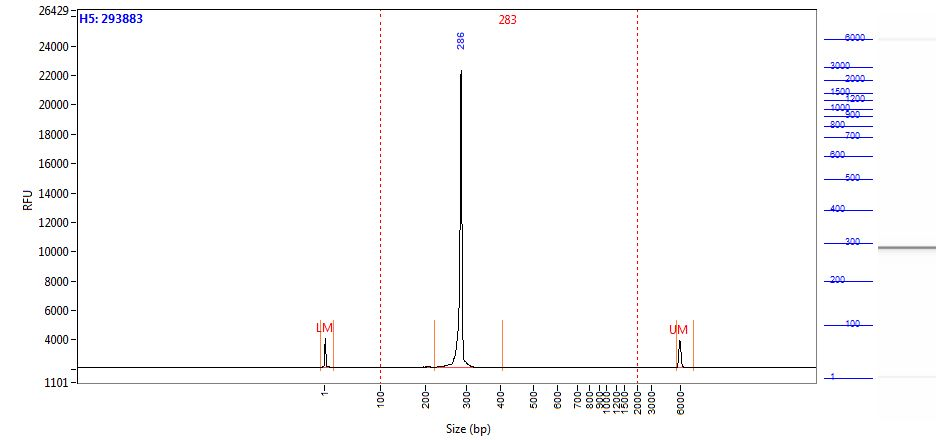

Source data for this figure (header and first rows):
Size (bp), Intensity
0.58, 1994
1.00, 1703
2.00, 1162
2.42, 646.5
2.84, 311.3
3.26, 150.5
3.68, 91.93
4.10, 75.65
4.52, 72.11
4.94, 71.44
5.36, 71.33
5.79, 70.55
6.21, 67.82
6.63, 62.79
7.05, 55.89
7.47, 47.55
7.89, 43.04
8.31, 38.54
8.73, 30.10
9.15, 23.39
9.57, 19.25
9.99, 17.82
10.41, 17.90
10.83, 18.15
11.25, 18.09
11.67, 17.42
12.09, 16.32
12.52, 15.68
12.94, 15.31
13.36, 14.05
13.78, 12.47
14.20, 12.04
14.62, 11.87
15.04, 10.15
15.46, 7.75
15.88, 6.83
16.30, 7.33
16.72, 7.65
17.14, 7.47
17.56, 8.05
17.98, 9.99
18.40, 11.84
18.82, 12.06
19.24, 11.08
19.67, 9.99
20.09, 9.32
20.51, 9.41
20.93, 10.00
21.35, 10.01
21.77, 10.01
22.19, 9.05
22.61, 8.04
23.03, 7.96
23.45, 8.51
23.87, 8.97
24.29, 9.38
24.71, 9.87
25.13, 10.10
25.55, 10.03
25.97, 9.77
... 1,938 more rows
